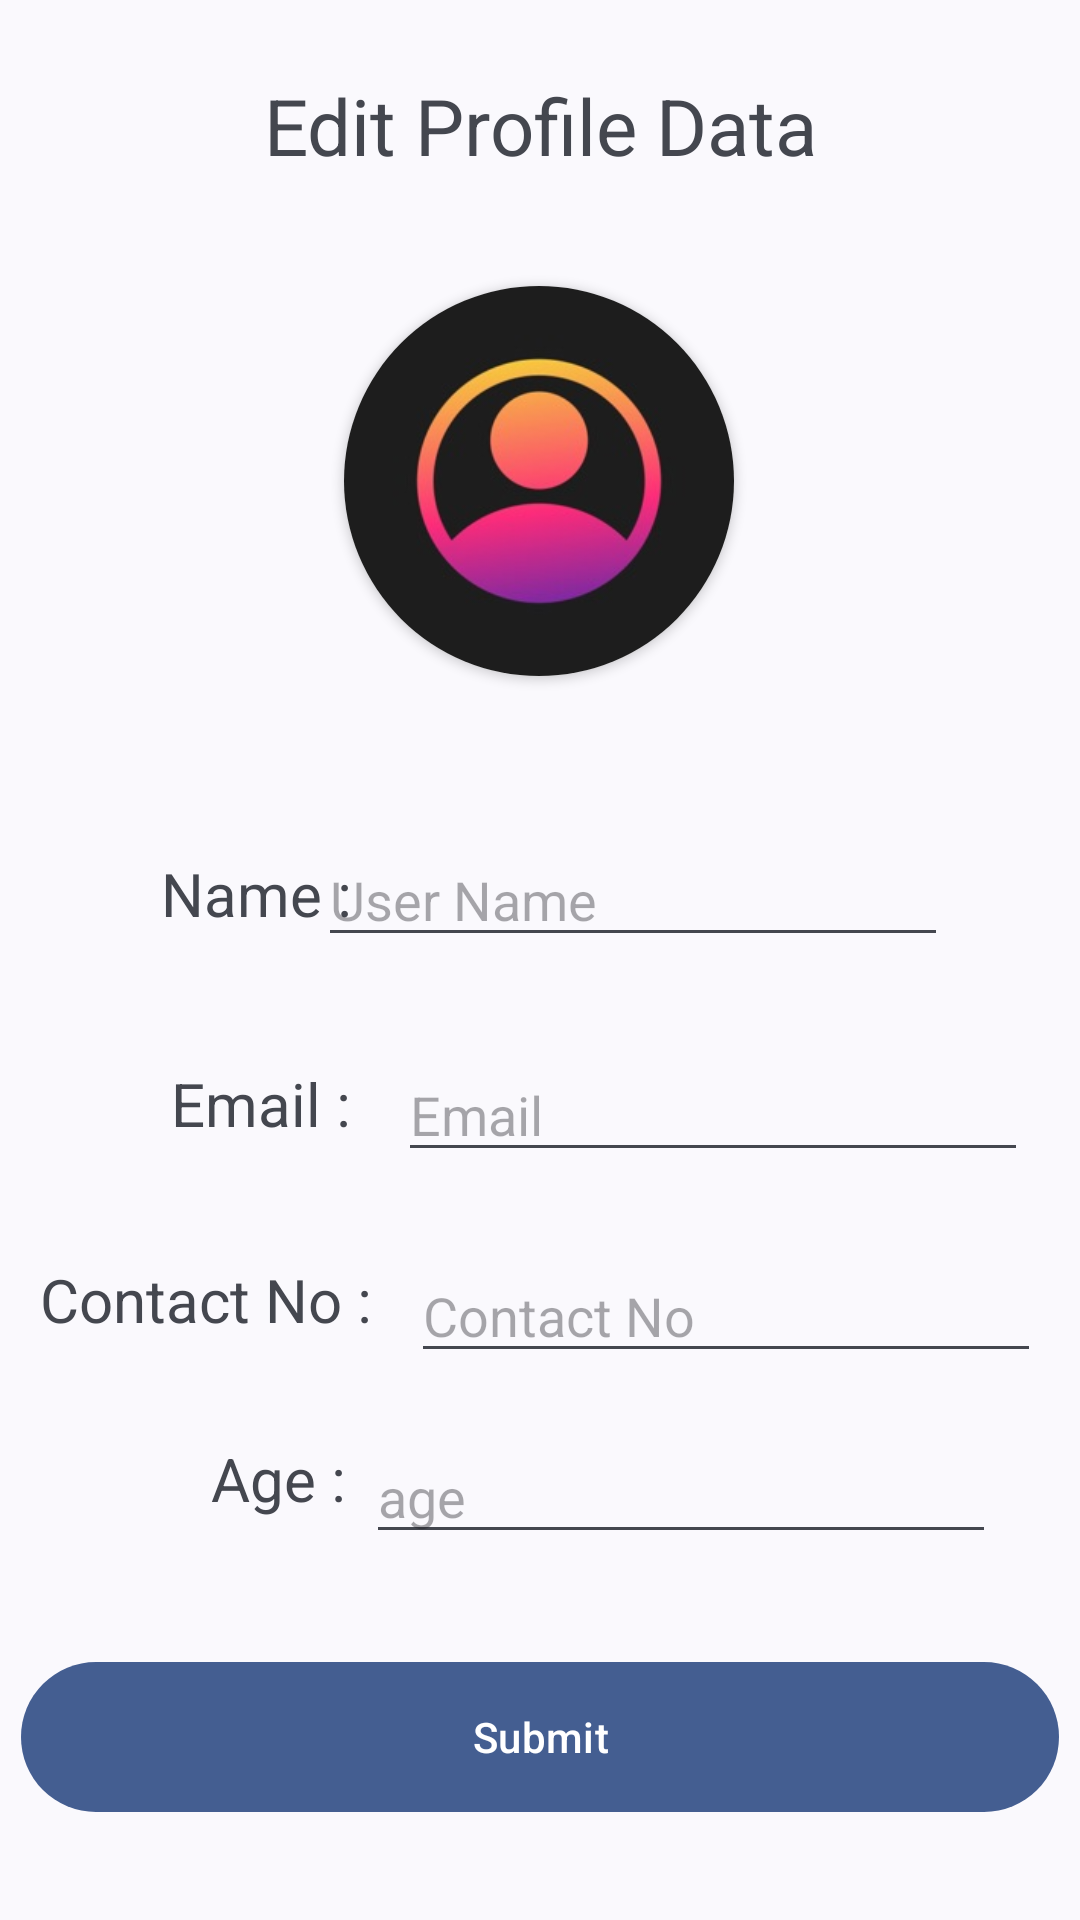

Write the Android layout XML for this screen, with the resource values it uses.
<!-- AndroidManifest.xml: application theme Theme.Feedem -->
<!-- res/layout/fragment_edit_profile.xml -->
<?xml version="1.0" encoding="utf-8"?>
<FrameLayout
    xmlns:android="http://schemas.android.com/apk/res/android"
    xmlns:app="http://schemas.android.com/apk/res-auto"
    xmlns:tools="http://schemas.android.com/tools"
    android:layout_width="match_parent"
    android:layout_height="match_parent"
    android:orientation="vertical"
    tools:context=".ui.profile.Edit_Profile"
    >

    <androidx.constraintlayout.widget.ConstraintLayout
        android:layout_width="match_parent"
        android:layout_height="match_parent"
        android:orientation="vertical">

        <TextView
            android:id="@+id/title"
            android:layout_width="match_parent"
            android:layout_height="wrap_content"
            android:text="Edit Profile Data"
            android:textAlignment="center"
            android:textSize="26sp"
            app:layout_constraintBottom_toBottomOf="parent"
            app:layout_constraintEnd_toEndOf="parent"
            app:layout_constraintHorizontal_bias="1.0"
            app:layout_constraintStart_toStartOf="parent"
            app:layout_constraintTop_toTopOf="parent"
            app:layout_constraintVertical_bias="0.04" />

        <androidx.cardview.widget.CardView
            android:id="@+id/cardviewforimage"
            android:layout_width="wrap_content"
            android:layout_height="wrap_content"
            android:layout_gravity="center_horizontal"
            app:cardCornerRadius="90dp"
            app:layout_constraintBottom_toBottomOf="parent"
            app:layout_constraintEnd_toEndOf="parent"
            app:layout_constraintHorizontal_bias="0.498"
            app:layout_constraintStart_toStartOf="parent"
            app:layout_constraintTop_toBottomOf="@+id/title"
            app:layout_constraintVertical_bias="0.080">

            <ImageView
                android:id="@+id/setting_profile_image"
                android:layout_width="130dp"
                android:layout_height="130dp"
                android:src="@drawable/profile_pic1"
                app:layout_constraintBottom_toBottomOf="parent"
                app:layout_constraintEnd_toEndOf="parent"
                app:layout_constraintHorizontal_bias="0.498"
                app:layout_constraintStart_toStartOf="parent"
                app:layout_constraintTop_toBottomOf="@+id/title"
                app:layout_constraintVertical_bias="0.080" />

        </androidx.cardview.widget.CardView>

        <TextView
            android:id="@+id/nametitle"
            android:layout_width="wrap_content"
            android:layout_height="wrap_content"
            android:layout_marginBottom="16dp"
            android:text="Name : "
            android:textSize="20dp"
            app:layout_constraintBottom_toBottomOf="parent"
            app:layout_constraintEnd_toEndOf="parent"
            app:layout_constraintHorizontal_bias="0.184"
            app:layout_constraintStart_toStartOf="parent"
            app:layout_constraintTop_toBottomOf="@+id/cardviewforimage"
            app:layout_constraintVertical_bias="0.159" />

        <EditText
            android:id="@+id/name"
            android:layout_width="wrap_content"
            android:layout_height="wrap_content"
            android:layout_marginEnd="44dp"
            android:ems="10"
            android:hint="User Name"
            android:inputType="text"
            app:layout_constraintBottom_toBottomOf="parent"
            app:layout_constraintEnd_toEndOf="parent"
            app:layout_constraintHorizontal_bias="1.0"
            app:layout_constraintStart_toEndOf="@+id/nametitle"
            app:layout_constraintTop_toBottomOf="@+id/cardviewforimage"
            app:layout_constraintVertical_bias="0.14" />

        <TextView
            android:id="@+id/emailtitle"
            android:layout_width="wrap_content"
            android:layout_height="wrap_content"
            android:layout_marginBottom="16dp"
            android:text="Email : "
            android:textSize="20dp"
            app:layout_constraintBottom_toBottomOf="parent"
            app:layout_constraintEnd_toEndOf="parent"
            app:layout_constraintHorizontal_bias="0.193"
            app:layout_constraintStart_toStartOf="parent"
            app:layout_constraintTop_toBottomOf="@+id/nametitle"
            app:layout_constraintVertical_bias="0.150" />

        <EditText
            android:id="@+id/email"
            android:layout_width="wrap_content"
            android:layout_height="wrap_content"
            android:ems="10"
            android:hint="Email"
            android:inputType="textEmailAddress"
            app:layout_constraintBottom_toBottomOf="parent"
            app:layout_constraintEnd_toEndOf="parent"
            app:layout_constraintHorizontal_bias="0.376"
            app:layout_constraintStart_toEndOf="@+id/emailtitle"
            app:layout_constraintTop_toBottomOf="@+id/name"
            app:layout_constraintVertical_bias="0.108" />

        <TextView
            android:id="@+id/contacttitle"
            android:layout_width="wrap_content"
            android:layout_height="wrap_content"
            android:text="Contact No : "
            android:textSize="20dp"
            app:layout_constraintBottom_toBottomOf="parent"
            app:layout_constraintEnd_toEndOf="parent"
            app:layout_constraintHorizontal_bias="0.055"
            app:layout_constraintStart_toStartOf="parent"
            app:layout_constraintTop_toBottomOf="@+id/emailtitle"
            app:layout_constraintVertical_bias="0.165" />

        <EditText
            android:id="@+id/contact"
            android:layout_width="wrap_content"
            android:layout_height="wrap_content"
            android:ems="10"
            android:hint="Contact No"
            android:inputType="phone"
            app:layout_constraintBottom_toBottomOf="parent"
            app:layout_constraintEnd_toEndOf="parent"
            app:layout_constraintHorizontal_bias="0.376"
            app:layout_constraintStart_toEndOf="@+id/contacttitle"
            app:layout_constraintTop_toBottomOf="@+id/email"
            app:layout_constraintVertical_bias="0.123" />

        <TextView
            android:id="@+id/Agetitle"
            android:layout_width="wrap_content"
            android:layout_height="wrap_content"
            android:text="Age : "
            android:textSize="20dp"
            app:layout_constraintBottom_toBottomOf="parent"
            app:layout_constraintEnd_toEndOf="parent"
            app:layout_constraintHorizontal_bias="0.227"
            app:layout_constraintStart_toStartOf="parent"
            app:layout_constraintTop_toBottomOf="@+id/contacttitle"
            app:layout_constraintVertical_bias="0.197" />

        <EditText
            android:id="@+id/age"
            android:layout_width="wrap_content"
            android:layout_height="wrap_content"
            android:ems="10"
            android:hint="age"
            android:inputType="number"
            app:layout_constraintBottom_toBottomOf="parent"
            app:layout_constraintEnd_toEndOf="parent"
            app:layout_constraintHorizontal_bias="0.813"
            app:layout_constraintStart_toStartOf="parent"
            app:layout_constraintTop_toBottomOf="@+id/contact"
            app:layout_constraintVertical_bias="0.135" />

        <com.google.android.material.button.MaterialButton
            android:id="@+id/Submitbtn"
            android:layout_width="346dp"
            android:layout_height="50dp"
            android:layout_gravity="center_horizontal"
            android:background="@drawable/edit_profile_button"
            android:text="Submit"
            app:iconTint="@null"
            app:layout_constraintBottom_toBottomOf="parent"
            app:layout_constraintEnd_toEndOf="parent"
            app:layout_constraintStart_toStartOf="parent"
            app:layout_constraintTop_toBottomOf="@+id/age" />
    </androidx.constraintlayout.widget.ConstraintLayout>
</FrameLayout>
<!-- resources referenced by this layout -->
<resources>
  <!-- drawable edit_profile_button (drawable) -->
  <shape xmlns:android="http://schemas.android.com/apk/res/android"
      android:padding="10dp"
      android:shape="rectangle">
  
      <corners
          android:bottomLeftRadius="80dp"
          android:bottomRightRadius="80dp"
          android:topLeftRadius="80dp"
          android:topRightRadius="80dp" />
  
  </shape>
  <!-- drawable profile_pic1: jpg bitmap (drawable, 8697 bytes) -->
  <style name="Theme.Feedem" parent="Base.Theme.Feedem">
          
          <item name="android:navigationBarColor">@android:color/transparent</item>
          <item name="android:statusBarColor">@android:color/transparent</item>
          <item name="android:windowLightStatusBar">?attr/isLightTheme</item>
      </style>
  <style name="Base.Theme.Feedem" parent="Theme.Material3.DynamicColors.DayNight" />
</resources>
